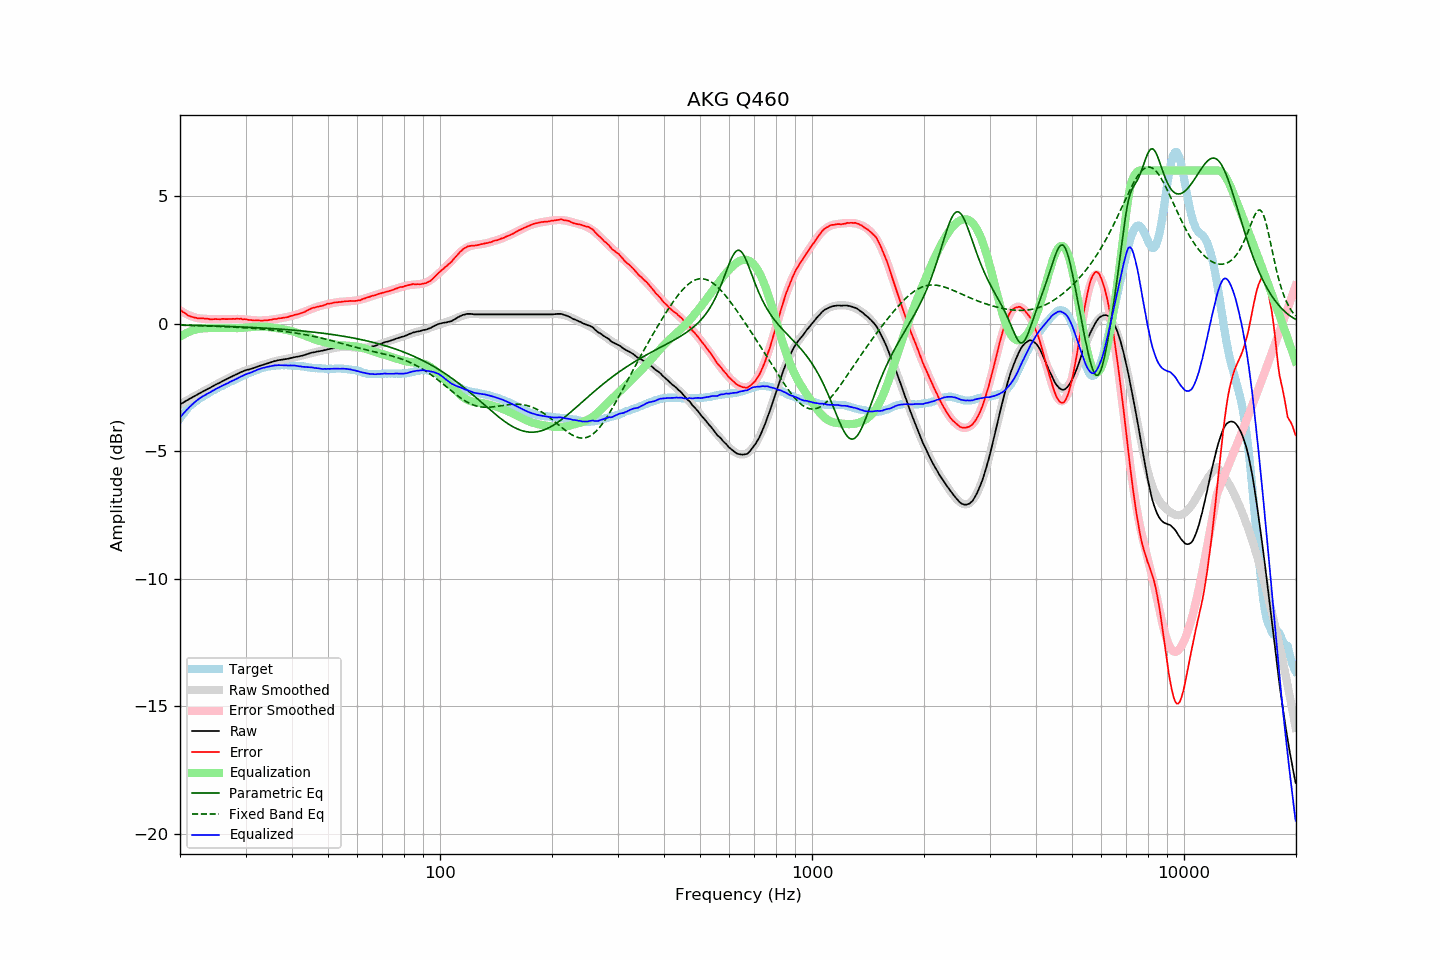

Values plotted in this chart, from the file beside it:
frequency, raw, error, smoothed, error_smoothed, equalization, parametric_eq, fixed_band_eq, equalized_raw, equalized_smoothed, target
20.00, -3.17, 0.54, -3.17, 0.52, -0.52, -0.06, -0.06, -3.69, -3.69, -3.71
20.20, -3.13, 0.49, -3.13, 0.48, -0.48, -0.06, -0.06, -3.61, -3.61, -3.62
20.40, -3.10, 0.44, -3.10, 0.44, -0.44, -0.06, -0.07, -3.54, -3.54, -3.54
20.61, -3.06, 0.41, -3.06, 0.41, -0.41, -0.07, -0.07, -3.47, -3.47, -3.48
20.81, -3.02, 0.36, -3.02, 0.37, -0.37, -0.07, -0.07, -3.39, -3.40, -3.38
21.02, -2.99, 0.31, -2.99, 0.34, -0.34, -0.07, -0.07, -3.33, -3.33, -3.31
21.23, -2.95, 0.29, -2.95, 0.32, -0.32, -0.07, -0.07, -3.27, -3.27, -3.25
21.44, -2.92, 0.26, -2.92, 0.29, -0.29, -0.07, -0.07, -3.21, -3.21, -3.19
21.66, -2.88, 0.26, -2.88, 0.27, -0.27, -0.07, -0.08, -3.15, -3.15, -3.14
21.87, -2.85, 0.24, -2.85, 0.25, -0.25, -0.07, -0.08, -3.10, -3.09, -3.09
22.09, -2.81, 0.23, -2.81, 0.23, -0.23, -0.08, -0.08, -3.04, -3.04, -3.04
22.31, -2.78, 0.21, -2.78, 0.21, -0.21, -0.08, -0.08, -2.99, -2.99, -2.99
22.54, -2.74, 0.21, -2.74, 0.20, -0.20, -0.08, -0.08, -2.94, -2.95, -2.95
22.76, -2.71, 0.20, -2.71, 0.20, -0.20, -0.08, -0.09, -2.91, -2.90, -2.91
22.99, -2.67, 0.21, -2.67, 0.19, -0.19, -0.08, -0.09, -2.86, -2.86, -2.88
23.22, -2.64, 0.20, -2.64, 0.19, -0.19, -0.08, -0.09, -2.83, -2.83, -2.84
23.45, -2.61, 0.19, -2.61, 0.18, -0.18, -0.08, -0.09, -2.79, -2.79, -2.80
23.69, -2.57, 0.19, -2.57, 0.18, -0.18, -0.09, -0.10, -2.75, -2.75, -2.76
23.92, -2.54, 0.18, -2.54, 0.18, -0.18, -0.09, -0.10, -2.72, -2.72, -2.72
24.16, -2.51, 0.16, -2.51, 0.18, -0.18, -0.09, -0.10, -2.69, -2.68, -2.67
24.40, -2.47, 0.17, -2.47, 0.17, -0.17, -0.09, -0.10, -2.64, -2.65, -2.64
24.65, -2.44, 0.17, -2.44, 0.17, -0.17, -0.09, -0.10, -2.61, -2.61, -2.61
24.89, -2.40, 0.18, -2.41, 0.17, -0.17, -0.10, -0.11, -2.57, -2.58, -2.58
25.14, -2.37, 0.17, -2.37, 0.17, -0.17, -0.10, -0.11, -2.54, -2.54, -2.54
25.39, -2.34, 0.17, -2.34, 0.17, -0.17, -0.10, -0.11, -2.51, -2.51, -2.51
25.65, -2.31, 0.16, -2.31, 0.17, -0.17, -0.10, -0.12, -2.48, -2.48, -2.47
25.91, -2.27, 0.18, -2.27, 0.17, -0.17, -0.10, -0.12, -2.44, -2.45, -2.45
26.16, -2.24, 0.18, -2.24, 0.17, -0.17, -0.11, -0.12, -2.41, -2.41, -2.42
26.43, -2.21, 0.17, -2.21, 0.18, -0.18, -0.11, -0.12, -2.39, -2.39, -2.38
26.69, -2.18, 0.17, -2.18, 0.18, -0.18, -0.11, -0.13, -2.36, -2.35, -2.35
26.96, -2.15, 0.17, -2.14, 0.18, -0.18, -0.11, -0.13, -2.33, -2.32, -2.33
27.23, -2.11, 0.18, -2.11, 0.18, -0.18, -0.12, -0.13, -2.29, -2.29, -2.29
27.50, -2.08, 0.18, -2.08, 0.18, -0.18, -0.12, -0.14, -2.26, -2.26, -2.26
27.77, -2.05, 0.19, -2.05, 0.18, -0.18, -0.12, -0.14, -2.23, -2.23, -2.24
28.05, -2.02, 0.18, -2.02, 0.18, -0.18, -0.12, -0.14, -2.20, -2.20, -2.20
28.33, -1.99, 0.19, -1.99, 0.18, -0.18, -0.13, -0.15, -2.17, -2.17, -2.18
28.62, -1.96, 0.19, -1.96, 0.18, -0.18, -0.13, -0.15, -2.14, -2.14, -2.15
28.90, -1.93, 0.18, -1.93, 0.18, -0.18, -0.13, -0.15, -2.11, -2.11, -2.11
29.19, -1.90, 0.19, -1.91, 0.17, -0.17, -0.13, -0.16, -2.07, -2.08, -2.09
29.48, -1.88, 0.16, -1.88, 0.17, -0.17, -0.14, -0.16, -2.05, -2.05, -2.04
29.78, -1.85, 0.17, -1.86, 0.16, -0.16, -0.14, -0.17, -2.02, -2.03, -2.02
30.08, -1.83, 0.16, -1.84, 0.16, -0.16, -0.14, -0.17, -1.99, -2.00, -2.00
30.38, -1.81, 0.16, -1.82, 0.15, -0.15, -0.14, -0.17, -1.96, -1.97, -1.97
30.68, -1.80, 0.14, -1.79, 0.15, -0.15, -0.15, -0.18, -1.95, -1.94, -1.94
30.99, -1.78, 0.14, -1.77, 0.14, -0.14, -0.15, -0.18, -1.92, -1.91, -1.92
31.30, -1.76, 0.13, -1.75, 0.13, -0.13, -0.15, -0.19, -1.90, -1.89, -1.89
31.61, -1.74, 0.12, -1.73, 0.13, -0.13, -0.16, -0.19, -1.87, -1.86, -1.86
31.93, -1.72, 0.12, -1.71, 0.12, -0.12, -0.16, -0.20, -1.85, -1.84, -1.84
32.24, -1.69, 0.13, -1.69, 0.12, -0.12, -0.16, -0.20, -1.81, -1.81, -1.82
32.57, -1.67, 0.12, -1.67, 0.12, -0.12, -0.17, -0.21, -1.79, -1.79, -1.80
32.89, -1.65, 0.12, -1.65, 0.12, -0.12, -0.17, -0.21, -1.77, -1.77, -1.77
33.22, -1.63, 0.12, -1.63, 0.12, -0.12, -0.17, -0.22, -1.75, -1.75, -1.75
33.55, -1.61, 0.12, -1.61, 0.12, -0.12, -0.18, -0.22, -1.73, -1.73, -1.73
33.89, -1.59, 0.13, -1.59, 0.13, -0.13, -0.18, -0.23, -1.72, -1.72, -1.72
34.23, -1.57, 0.12, -1.57, 0.13, -0.13, -0.18, -0.23, -1.70, -1.70, -1.69
34.57, -1.55, 0.13, -1.55, 0.14, -0.14, -0.19, -0.24, -1.69, -1.69, -1.68
34.92, -1.53, 0.15, -1.53, 0.15, -0.15, -0.19, -0.25, -1.68, -1.67, -1.68
35.27, -1.51, 0.15, -1.51, 0.15, -0.15, -0.20, -0.25, -1.66, -1.66, -1.66
35.62, -1.49, 0.17, -1.49, 0.16, -0.16, -0.20, -0.26, -1.65, -1.65, -1.66
35.97, -1.47, 0.18, -1.48, 0.17, -0.17, -0.20, -0.27, -1.64, -1.65, -1.65
... 635 more rows
